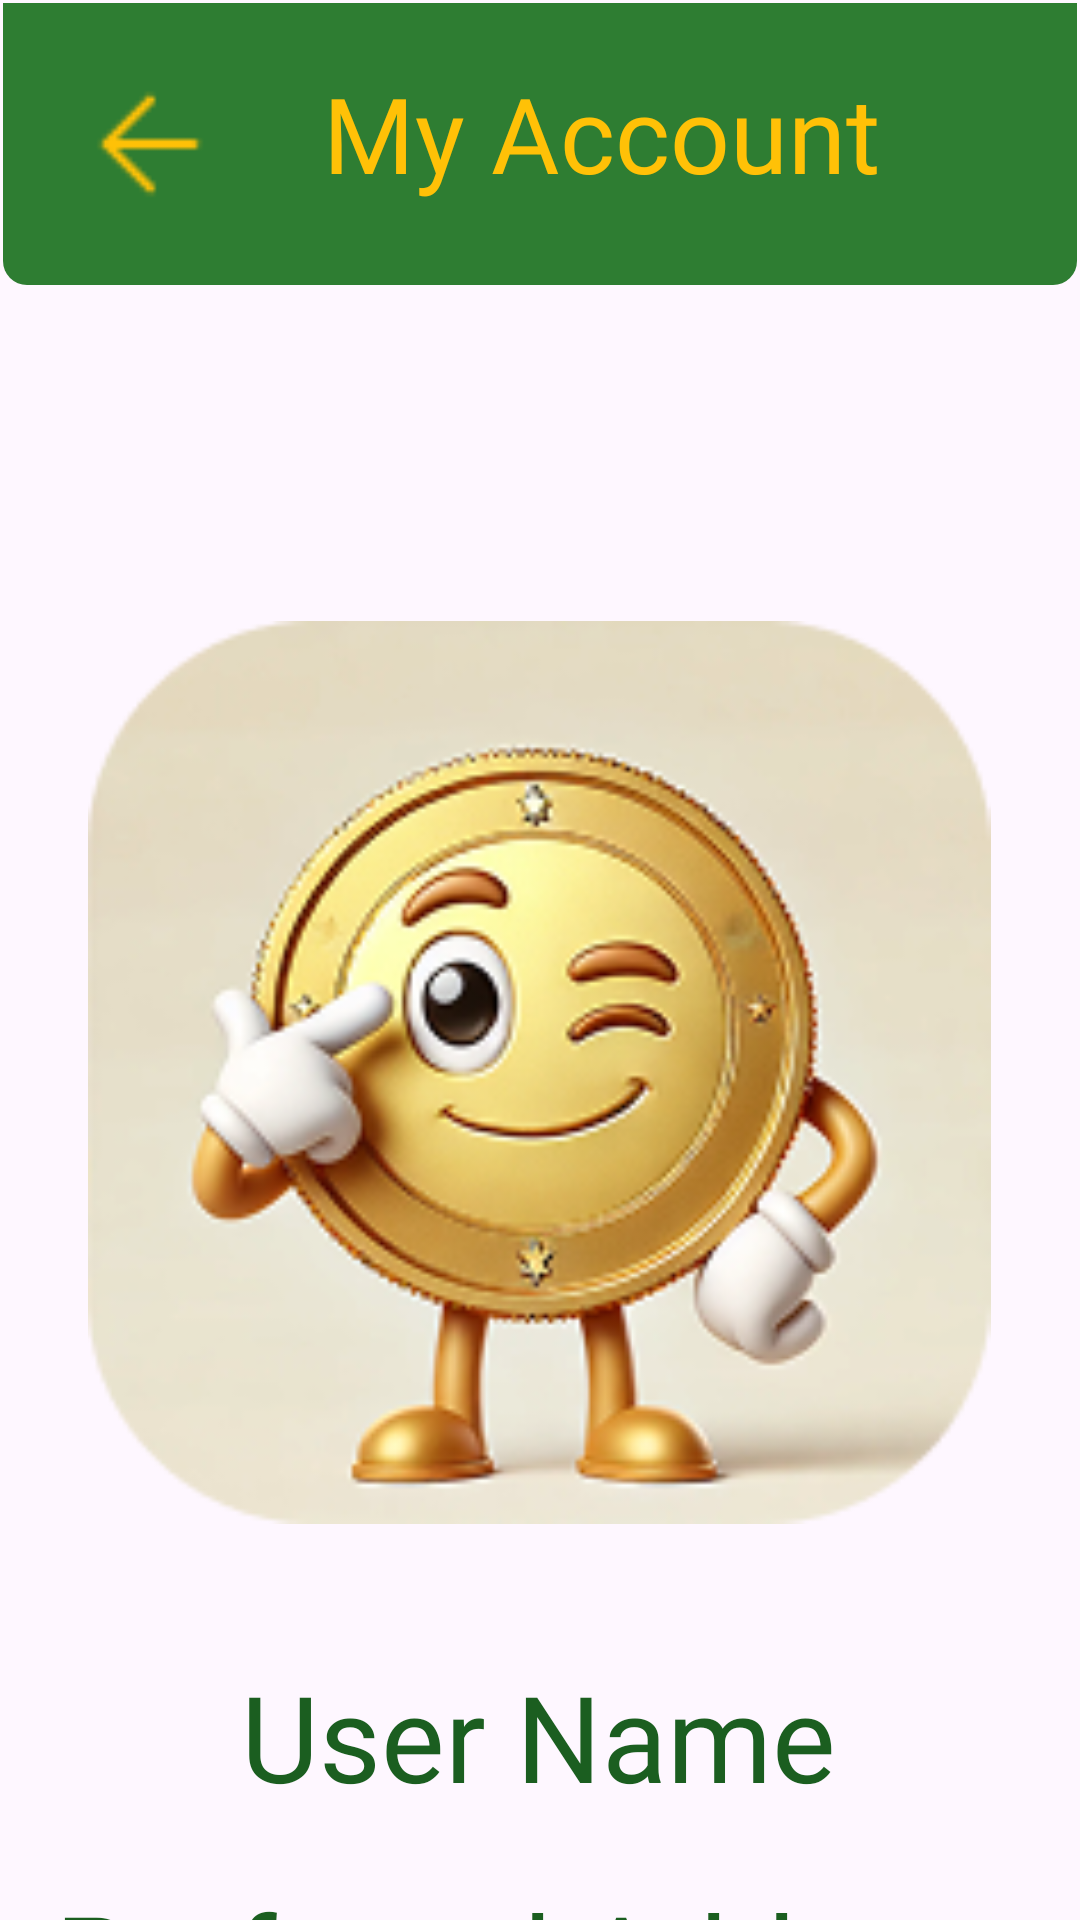

Layout XML and referenced resources for this Android screen:
<!-- AndroidManifest.xml: application theme Theme.PriceWiseV2 -->
<!-- res/layout/fragment_profile.xml -->
<?xml version="1.0" encoding="utf-8"?>
<androidx.constraintlayout.widget.ConstraintLayout xmlns:android="http://schemas.android.com/apk/res/android"
    xmlns:app="http://schemas.android.com/apk/res-auto"
    xmlns:tools="http://schemas.android.com/tools"
    android:id="@+id/frameLayout4"
    android:layout_width="match_parent"
    android:layout_height="match_parent"
    tools:context=".ProfileFragment" >

    <androidx.constraintlayout.widget.ConstraintLayout
        android:id="@+id/constraintLayout"
        android:layout_width="match_parent"
        android:layout_height="wrap_content"
        android:layout_marginStart="1dp"
        android:layout_marginTop="1dp"
        android:layout_marginEnd="1dp"
        android:background="@drawable/header_background_rectangle"
        app:layout_constraintEnd_toEndOf="parent"
        app:layout_constraintStart_toStartOf="parent"
        app:layout_constraintTop_toTopOf="parent"
        android:padding="12dp">

        <ImageView
            android:id="@+id/imageViewBackArrow"
            android:layout_width="54dp"
            android:layout_height="50dp"
            android:layout_margin="10dp"
            android:layout_marginStart="30dp"
            android:layout_marginTop="8dp"
            android:layout_marginBottom="12dp"
            android:onClick="true"
            android:src="@drawable/arrow_left"
            app:layout_constraintBottom_toBottomOf="parent"
            app:layout_constraintStart_toStartOf="parent"
            app:layout_constraintTop_toTopOf="parent"
            app:layout_constraintVertical_bias="1.0" />

        <TextView
            android:layout_width="wrap_content"
            android:layout_height="wrap_content"
            android:layout_marginTop="8dp"
            android:fontFamily="@font/relay_lora_regular"
            android:gravity="center"
            android:text="My Account"
            android:textColor="#FFC107"
            android:textSize="35dp"
            app:layout_constraintEnd_toEndOf="parent"
            app:layout_constraintHorizontal_bias="0.365"
            app:layout_constraintStart_toEndOf="@+id/imageViewBackArrow"
            app:layout_constraintTop_toTopOf="parent" />


    </androidx.constraintlayout.widget.ConstraintLayout>

    <ImageView
        android:id="@+id/imageViewLogo"
        android:layout_width="324dp"
        android:layout_height="301dp"
        android:layout_marginTop="112dp"
        android:src="@drawable/responsive_icon_2"
        app:layout_constraintEnd_toEndOf="parent"
        app:layout_constraintHorizontal_bias="0.494"
        app:layout_constraintStart_toStartOf="parent"
        app:layout_constraintTop_toBottomOf="@+id/constraintLayout" />

    <TextView
        android:id="@+id/textViewUserName"
        android:layout_width="wrap_content"
        android:layout_height="wrap_content"
        android:layout_marginTop="44dp"
        android:fontFamily="@font/relay_lora_regular"
        android:text="User Name"
        android:textColor="#1B5E20"
        android:textSize="40sp"
        app:layout_constraintEnd_toEndOf="parent"
        app:layout_constraintHorizontal_bias="0.497"
        app:layout_constraintStart_toStartOf="parent"
        app:layout_constraintTop_toBottomOf="@+id/imageViewLogo" />

    <TextView
        android:id="@+id/textViewPreferredAddress"
        android:layout_width="wrap_content"
        android:layout_height="wrap_content"
        android:layout_marginTop="20dp"
        android:fontFamily="@font/relay_lora_regular"
        android:text="Preferred Address"
        android:textColor="#1B5E20"
        android:textSize="40sp"
        app:layout_constraintEnd_toEndOf="parent"
        app:layout_constraintHorizontal_bias="0.497"
        app:layout_constraintStart_toStartOf="parent"
        app:layout_constraintTop_toBottomOf="@+id/textViewUserName" />

    <Button
        android:id="@+id/buttonSignOut"
        android:layout_width="200dp"
        android:layout_height="wrap_content"
        android:layout_marginTop="64dp"
        android:text="Sign Out"
        app:layout_constraintEnd_toEndOf="parent"
        app:layout_constraintStart_toStartOf="parent"
        app:layout_constraintTop_toBottomOf="@+id/textViewPreferredAddress" />
</androidx.constraintlayout.widget.ConstraintLayout>
<!-- resources referenced by this layout -->
<resources>
  <!-- drawable arrow_left: png bitmap (drawable, 284 bytes) -->
  <!-- drawable header_background_rectangle (drawable) -->
  <?xml version="1.0" encoding="utf-8"?>
  <selector xmlns:android="http://schemas.android.com/apk/res/android">
      <item>
          <shape android:shape="rectangle">
              <solid android:color="@color/Green"/>
              <corners android:bottomLeftRadius="8dp"
                      android:bottomRightRadius="8dp"/>
          </shape>
      </item>
  </selector>
  <!-- drawable responsive_icon_2: png bitmap (drawable, 65071 bytes) -->
  <style name="Theme.PriceWiseV2" parent="Base.Theme.PriceWiseV2" />
  <color name="Green">#2E7D32</color>
  <style name="Base.Theme.PriceWiseV2" parent="Theme.Material3.DayNight.NoActionBar">
          
          
      </style>
</resources>
